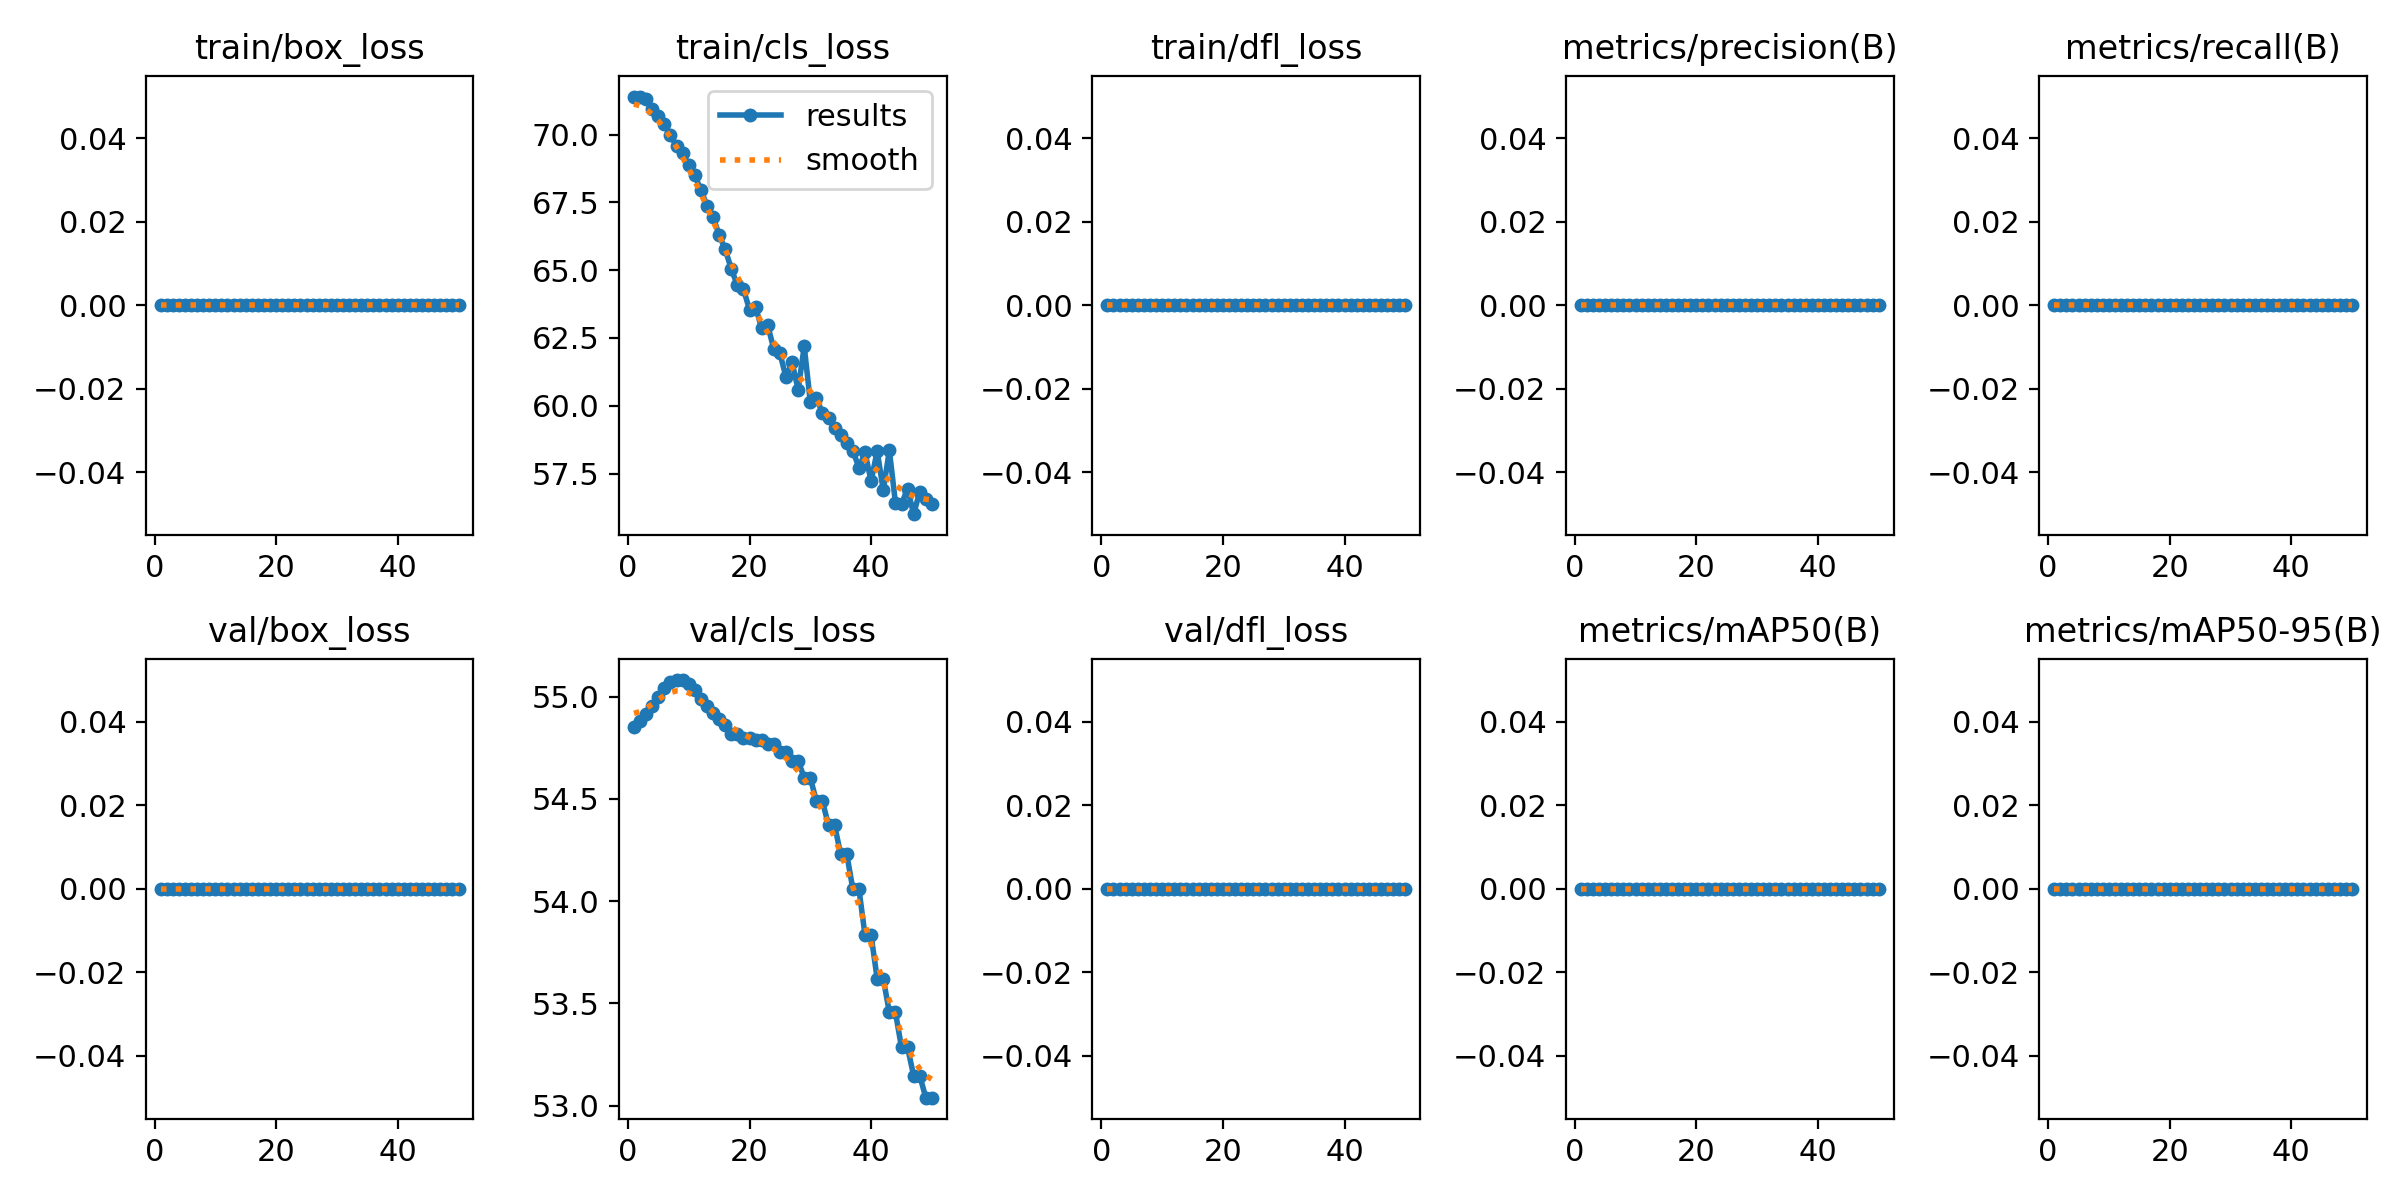

The file beside this chart, header and first rows:
epoch, time, train/box_loss, train/cls_loss, train/dfl_loss, metrics/precision(B), metrics/recall(B), metrics/mAP50(B), metrics/mAP50-95(B), val/box_loss, val/cls_loss, val/dfl_loss, lr/pg0, lr/pg1, lr/pg2
1, 2.995, 0, 71.4, 0, 0, 0, 0, 0, 0, 54.85, 0, 0, 0, 0
2, 6.156, 0, 71.37, 0, 0, 0, 0, 0, 0, 54.88, 0, 1.40071e-05, 1.40071e-05, 1.40071e-05
3, 9.084, 0, 71.33, 0, 0, 0, 0, 0, 0, 54.92, 0, 2.74482e-05, 2.74482e-05, 2.74482e-05
4, 12.23, 0, 70.95, 0, 0, 0, 0, 0, 0, 54.96, 0, 4.03235e-05, 4.03235e-05, 4.03235e-05
5, 15.2, 0, 70.7, 0, 0, 0, 0, 0, 0, 55, 0, 5.26329e-05, 5.26329e-05, 5.26329e-05
6, 18.44, 0, 70.39, 0, 0, 0, 0, 0, 0, 55.04, 0, 6.43764e-05, 6.43764e-05, 6.43764e-05
7, 21.57, 0, 69.99, 0, 0, 0, 0, 0, 0, 55.07, 0, 7.55541e-05, 7.55541e-05, 7.55541e-05
8, 24.86, 0, 69.57, 0, 0, 0, 0, 0, 0, 55.08, 0, 8.61658e-05, 8.61658e-05, 8.61658e-05
9, 28.08, 0, 69.33, 0, 0, 0, 0, 0, 0, 55.08, 0, 9.62117e-05, 9.62117e-05, 9.62117e-05
10, 32.08, 0, 68.86, 0, 0, 0, 0, 0, 0, 55.06, 0, 0.0001057, 0.0001057, 0.0001057
11, 37.15, 0, 68.51, 0, 0, 0, 0, 0, 0, 55.03, 0, 0.0001146, 0.0001146, 0.0001146
12, 42.81, 0, 67.95, 0, 0, 0, 0, 0, 0, 54.99, 0, 0.000123, 0.000123, 0.000123
13, 48.07, 0, 67.38, 0, 0, 0, 0, 0, 0, 54.96, 0, 0.0001307, 0.0001307, 0.0001307
14, 53.22, 0, 66.96, 0, 0, 0, 0, 0, 0, 54.92, 0, 0.000138, 0.000138, 0.000138
15, 58.09, 0, 66.31, 0, 0, 0, 0, 0, 0, 54.89, 0, 0.0001446, 0.0001446, 0.0001446
16, 63.22, 0, 65.76, 0, 0, 0, 0, 0, 0, 54.86, 0, 0.0001507, 0.0001507, 0.0001507
17, 67.81, 0, 65.05, 0, 0, 0, 0, 0, 0, 54.82, 0, 0.0001562, 0.0001562, 0.0001562
18, 72.16, 0, 64.45, 0, 0, 0, 0, 0, 0, 54.82, 0, 0.0001612, 0.0001612, 0.0001612
19, 76.64, 0, 64.3, 0, 0, 0, 0, 0, 0, 54.8, 0, 0.0001655, 0.0001655, 0.0001655
20, 81.53, 0, 63.55, 0, 0, 0, 0, 0, 0, 54.8, 0, 0.0001694, 0.0001694, 0.0001694
21, 86.81, 0, 63.64, 0, 0, 0, 0, 0, 0, 54.79, 0, 0.0001726, 0.0001726, 0.0001726
22, 92.31, 0, 62.85, 0, 0, 0, 0, 0, 0, 54.79, 0, 0.0001753, 0.0001753, 0.0001753
23, 97.74, 0, 62.96, 0, 0, 0, 0, 0, 0, 54.77, 0, 0.0001774, 0.0001774, 0.0001774
24, 103.7, 0, 62.09, 0, 0, 0, 0, 0, 0, 54.77, 0, 0.000179, 0.000179, 0.000179
25, 110, 0, 61.94, 0, 0, 0, 0, 0, 0, 54.73, 0, 0.00018, 0.00018, 0.00018
26, 116.8, 0, 61.05, 0, 0, 0, 0, 0, 0, 54.73, 0, 0.0001804, 0.0001804, 0.0001804
27, 123.7, 0, 61.6, 0, 0, 0, 0, 0, 0, 54.68, 0, 0.0001803, 0.0001803, 0.0001803
28, 130, 0, 60.59, 0, 0, 0, 0, 0, 0, 54.68, 0, 0.0001796, 0.0001796, 0.0001796
29, 136.3, 0, 62.19, 0, 0, 0, 0, 0, 0, 54.6, 0, 0.0001783, 0.0001783, 0.0001783
30, 146.7, 0, 60.14, 0, 0, 0, 0, 0, 0, 54.6, 0, 0.0001765, 0.0001765, 0.0001765
31, 154.8, 0, 60.27, 0, 0, 0, 0, 0, 0, 54.49, 0, 0.0001741, 0.0001741, 0.0001741
32, 162.5, 0, 59.73, 0, 0, 0, 0, 0, 0, 54.49, 0, 0.0001711, 0.0001711, 0.0001711
33, 170.6, 0, 59.56, 0, 0, 0, 0, 0, 0, 54.37, 0, 0.0001675, 0.0001675, 0.0001675
34, 178.5, 0, 59.18, 0, 0, 0, 0, 0, 0, 54.37, 0, 0.0001634, 0.0001634, 0.0001634
35, 186.3, 0, 58.92, 0, 0, 0, 0, 0, 0, 54.23, 0, 0.0001588, 0.0001588, 0.0001588
36, 194.1, 0, 58.63, 0, 0, 0, 0, 0, 0, 54.23, 0, 0.0001535, 0.0001535, 0.0001535
37, 202.5, 0, 58.35, 0, 0, 0, 0, 0, 0, 54.06, 0, 0.0001477, 0.0001477, 0.0001477
38, 210.5, 0, 57.71, 0, 0, 0, 0, 0, 0, 54.06, 0, 0.0001414, 0.0001414, 0.0001414
39, 217.9, 0, 58.28, 0, 0, 0, 0, 0, 0, 53.83, 0, 0.0001345, 0.0001345, 0.0001345
40, 225.5, 0, 57.22, 0, 0, 0, 0, 0, 0, 53.83, 0, 0.000127, 0.000127, 0.000127
41, 233.3, 0, 58.33, 0, 0, 0, 0, 0, 0, 53.62, 0, 0.0001189, 0.0001189, 0.0001189
42, 241.1, 0, 56.89, 0, 0, 0, 0, 0, 0, 53.62, 0, 0.0001103, 0.0001103, 0.0001103
43, 249, 0, 58.35, 0, 0, 0, 0, 0, 0, 53.46, 0, 0.0001011, 0.0001011, 0.0001011
44, 256.7, 0, 56.43, 0, 0, 0, 0, 0, 0, 53.46, 0, 9.13102e-05, 9.13102e-05, 9.13102e-05
45, 264.6, 0, 56.37, 0, 0, 0, 0, 0, 0, 53.28, 0, 8.09843e-05, 8.09843e-05, 8.09843e-05
46, 272.4, 0, 56.94, 0, 0, 0, 0, 0, 0, 53.28, 0, 7.00924e-05, 7.00924e-05, 7.00924e-05
47, 280.5, 0, 56, 0, 0, 0, 0, 0, 0, 53.15, 0, 5.86347e-05, 5.86347e-05, 5.86347e-05
48, 287.7, 0, 56.84, 0, 0, 0, 0, 0, 0, 53.15, 0, 4.66111e-05, 4.66111e-05, 4.66111e-05
49, 295.1, 0, 56.55, 0, 0, 0, 0, 0, 0, 53.04, 0, 3.40216e-05, 3.40216e-05, 3.40216e-05
50, 302.8, 0, 56.36, 0, 0, 0, 0, 0, 0, 53.04, 0, 2.08663e-05, 2.08663e-05, 2.08663e-05
